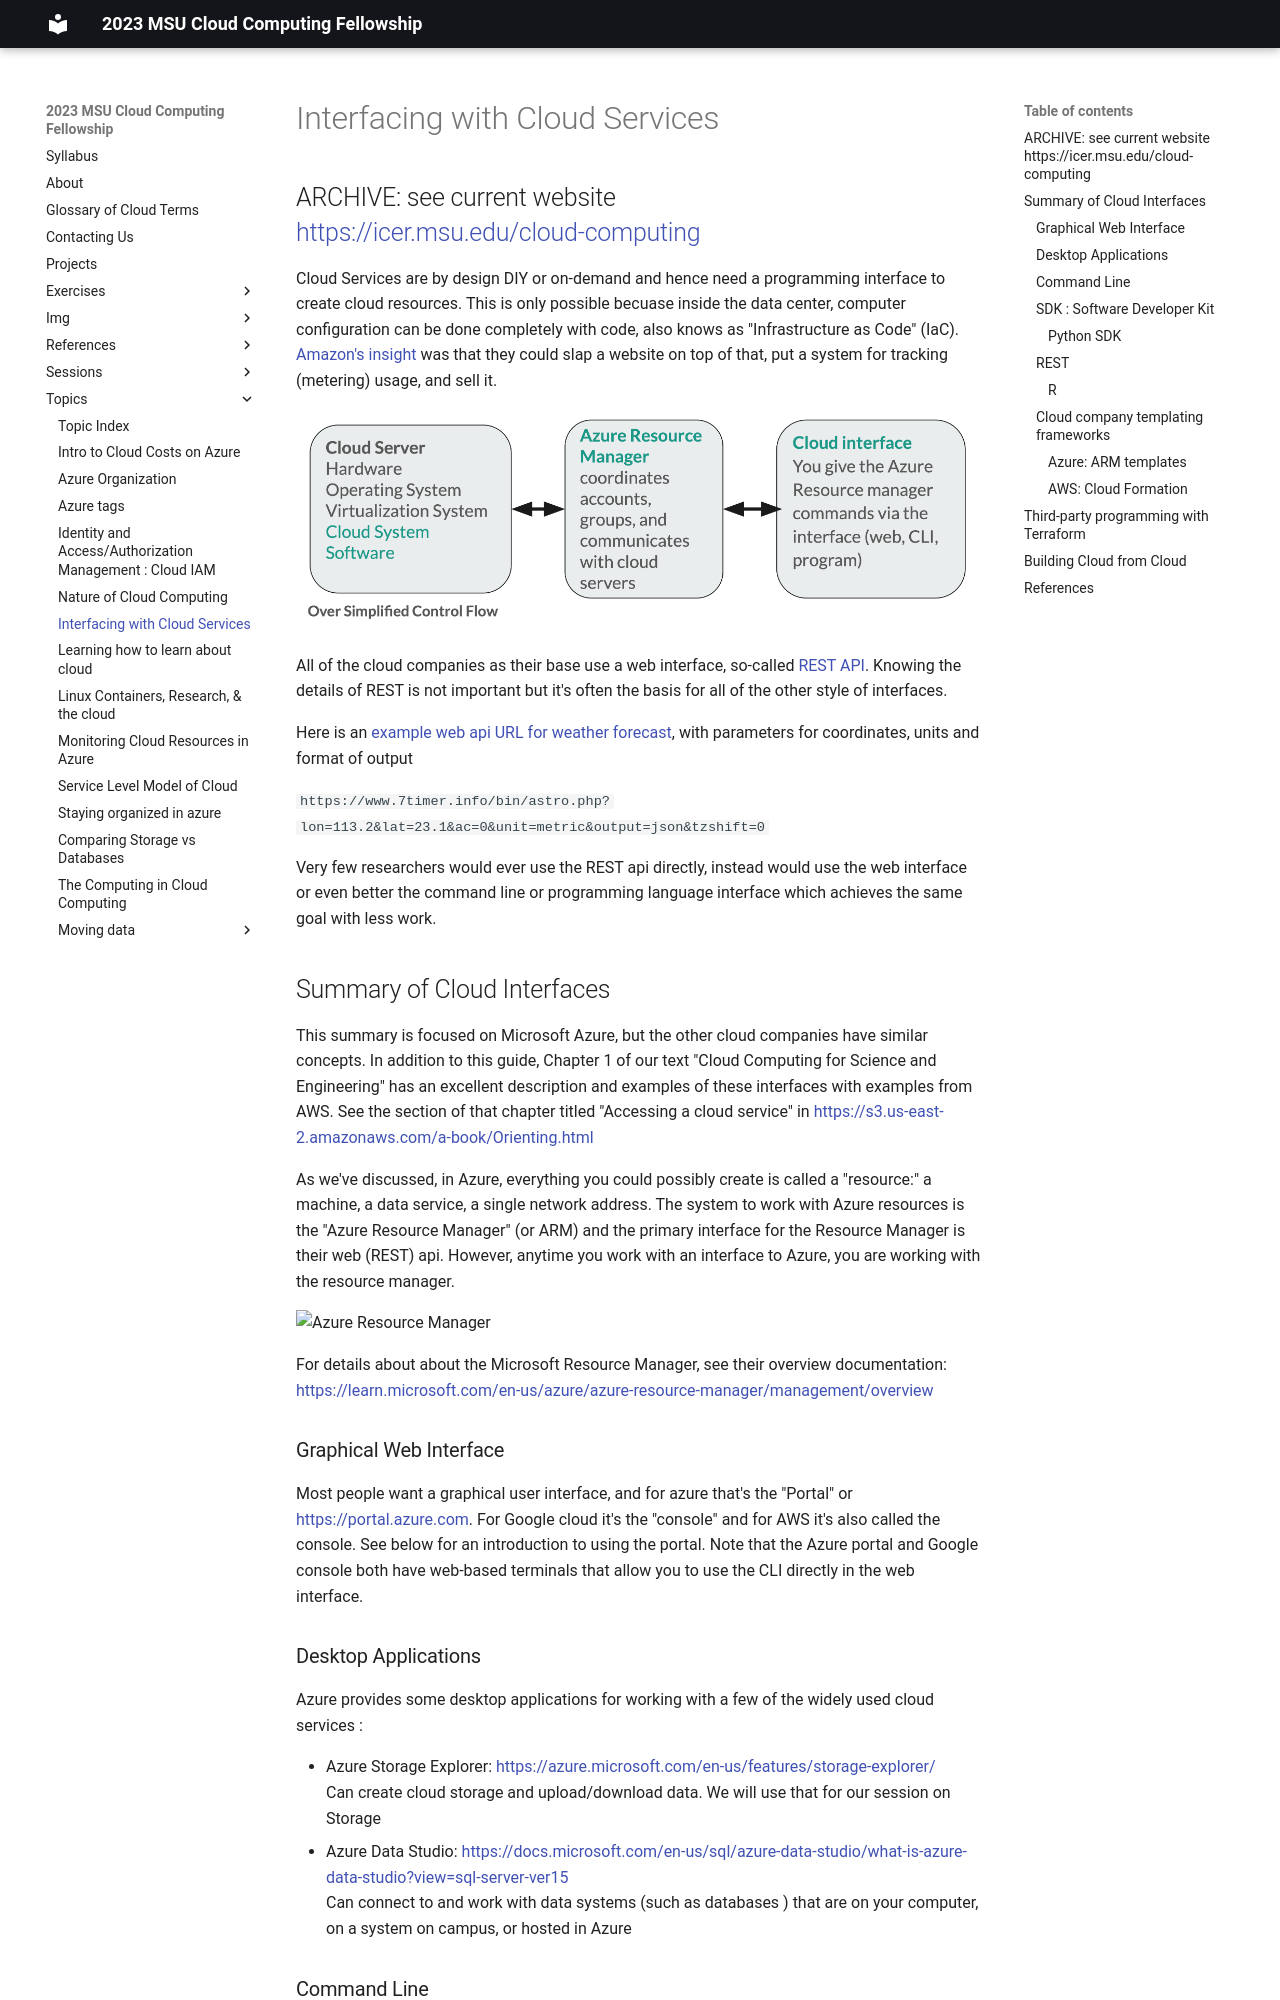

repository: MSU-ICER/cloudcomputingfellowship · page: topics/intro_to_cloud_interfaces/index.html · generator: mkdocs

# Interfacing with Cloud Services
## ARCHIVE: see current website <br />https://icer.msu.edu/cloud-computing

Cloud Services are by design DIY or on-demand and hence need a programming interface to create cloud resources.  This is only possible becuase inside the data center, computer configuration can be done completely with code, also knows as "Infrastructure as Code" (IaC).  [Amazon's insight](https://en.wikipedia.org/wiki/Amazon_Web_Services#Founding_(2000–2005)) was that they could slap a website on top of that, put a system for tracking (metering) usage, and sell it.  

![over-simplified cloud system diagram](../img/simplified_diagram_cloud_interface.png)


All of the cloud companies as their base use a web interface, so-called [REST API](https://en.wikipedia.org/wiki/Representational_state_transfer).   Knowing the details of REST is not important but it's often the basis for all of the other style of interfaces.  

Here is an [example web api URL for weather forecast](https://www.7timer.info/bin/astro.php?lon=113.2&lat=23.1&ac=0&unit=metric&output=json&tzshift=0), with parameters for coordinates, units and format of output

  `https://www.7timer.info/bin/astro.php?lon=113.2&lat=23.1&ac=0&unit=metric&output=json&tzshift=0`  

Very few researchers would ever use the REST api directly, instead would use the web interface or even better the command line or programming language interface which achieves the same goal with less work.  

 
## Summary of Cloud Interfaces

This summary is focused on Microsoft Azure, but the other cloud companies have similar concepts.   In addition to this guide, Chapter 1 of our text "Cloud Computing for Science and Engineering" has an excellent description and examples of these interfaces with examples from AWS.  See the section of that chapter titled "Accessing a cloud service" in https://s3.us-east-2.amazonaws.com/a-book/Orienting.html

As we've discussed, in Azure, everything you could possibly create is called a "resource:" a machine, a data service, a single network address.   The system to work with Azure resources is the "Azure Resource Manager" (or ARM) and the primary interface for the Resource Manager is their web (REST) api.    However, anytime you work with an interface to Azure, you are working with the resource manager.  

![Azure Resource Manager](https://learn.microsoft.com/en-us/azure/azure-resource-manager/management/media/overview/consistent-management-layer.png)

For details about about the Microsoft Resource Manager, see their overview documentation: https://learn.microsoft.com/en-us/azure/azure-resource-manager/management/overview

### Graphical Web Interface

Most people want a graphical user interface, and for azure that's the "Portal" or https://portal.azure.com.  For Google cloud it's the "console" and for AWS it's also called the console.  See below for an introduction to using the portal.   Note that the Azure portal and Google console both have web-based terminals that allow you to use the CLI directly in the web interface.    

###  Desktop Applications

Azure provides some desktop applications for working with a few of the widely used cloud services : 

  * Azure Storage Explorer: https://azure.microsoft.com/en-us/features/storage-explorer/  
    Can create cloud storage and upload/download data.  We will use that for our session on Storage
  * Azure Data Studio:  https://docs.microsoft.com/en-us/sql/azure-data-studio/what-is-azure-data-studio?view=sql-server-ver15   
    Can connect to and work with data systems (such as databases ) that are on your computer, on a system on campus, or hosted in Azure
